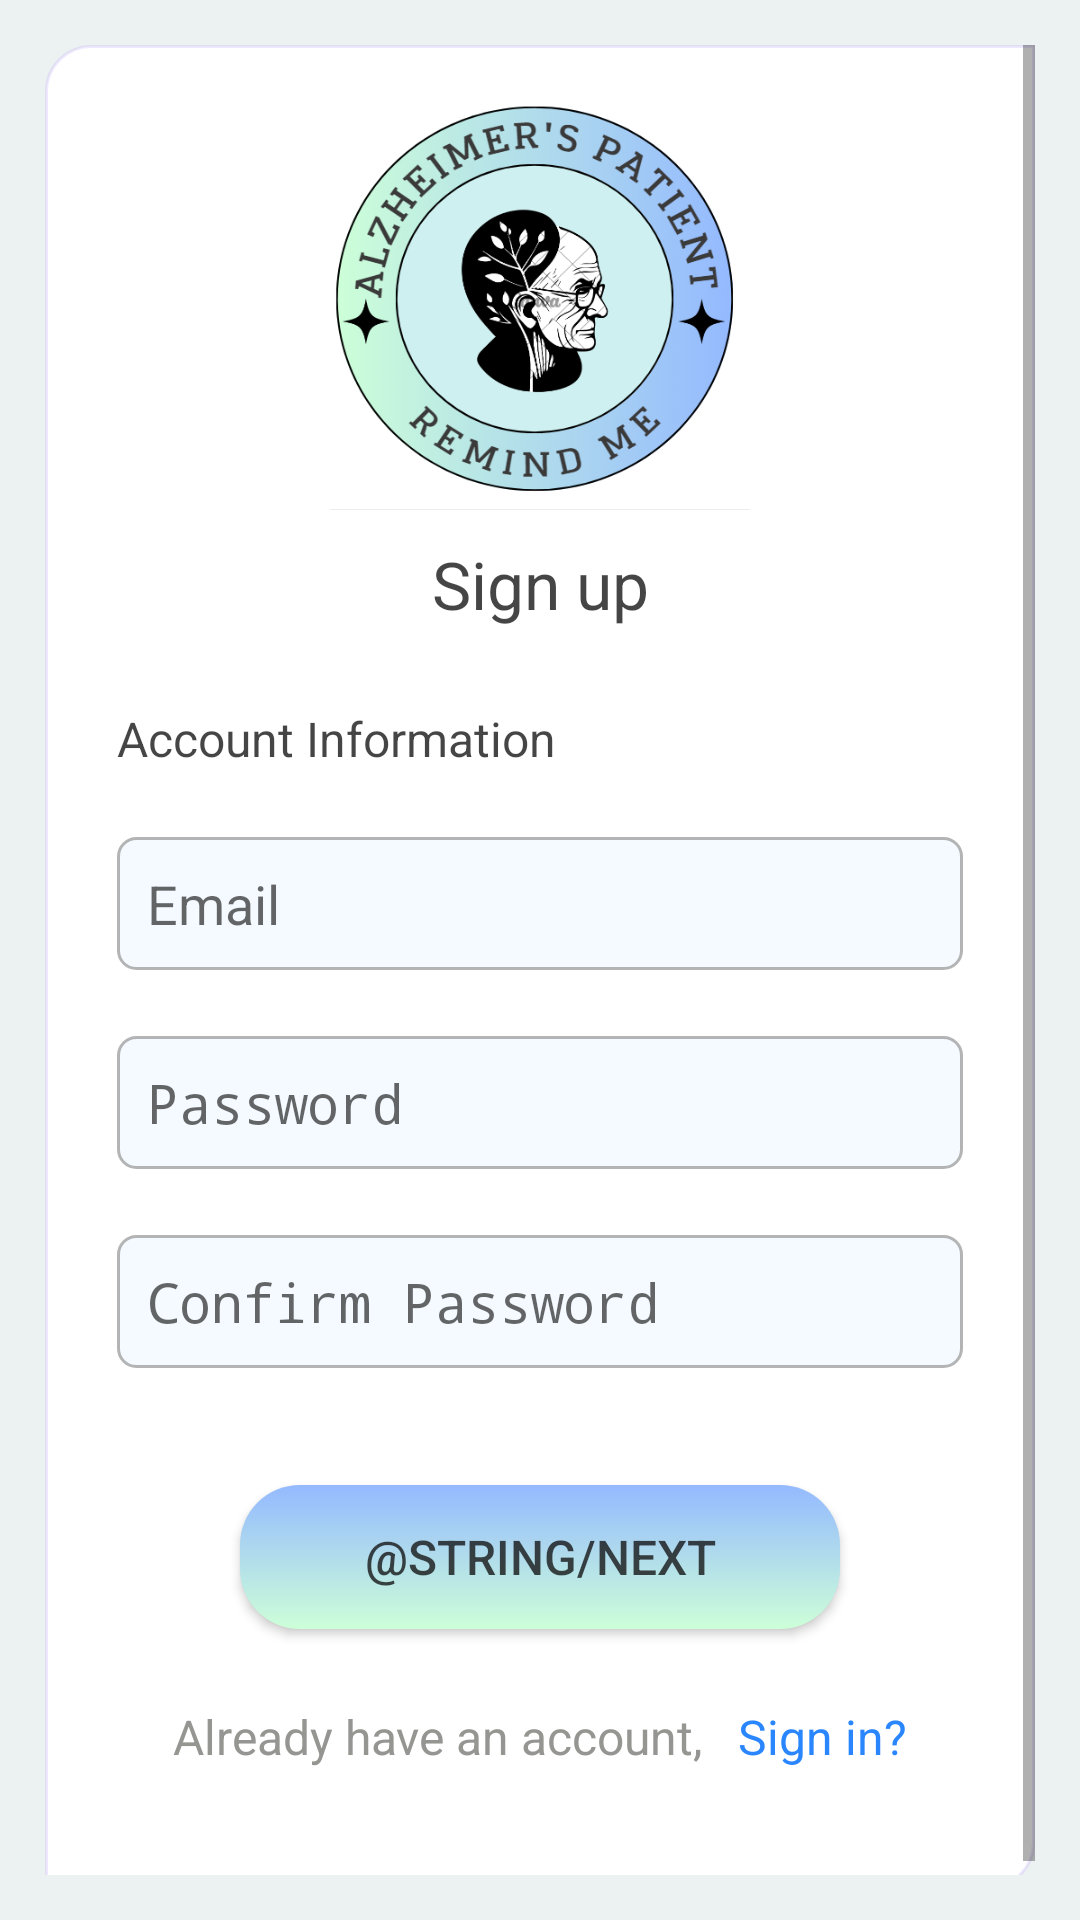

Android layout source for this screen:
<!-- AndroidManifest.xml: application theme Theme.AppCompat -->
<!-- res/layout/activity_sign_up_step1.xml -->
<?xml version="1.0" encoding="utf-8"?>
<RelativeLayout xmlns:android="http://schemas.android.com/apk/res/android"
    xmlns:app="http://schemas.android.com/apk/res-auto"
    xmlns:tools="http://schemas.android.com/tools"
    android:layout_width="match_parent"
    android:layout_height="match_parent"
    android:gravity="center"
    android:background="@color/gray4"
    android:padding="15dp"
    android:paddingBottom="25dp"
    tools:context=".account.SignUpStep1Activity">
    <ScrollView
        android:layout_width="match_parent"

        android:layout_height="match_parent">
        <LinearLayout
            style="@style/continerLinearLayout"
            >
        <ImageView
            style="@style/logoImageView"
            />

        <TextView
        android:id="@+id/textView"
        android:layout_width="match_parent"
        android:layout_height="wrap_content"

        android:layout_marginBottom="15dp"
   android:gravity="center"
        android:textSize="22sp"
        android:textColor="@color/black"
        android:text="@string/sign_up" />
        <include  layout="@layout/account_credentials_layout" />

        <androidx.appcompat.widget.AppCompatButton
        android:id="@+id/buttonNext"
        android:layout_width="wrap_content"
        android:layout_height="wrap_content"
        android:radius="15dp"
        android:layout_marginTop="30dp"
            android:textColor="@color/black"
        android:background="@drawable/button_background"

        android:paddingHorizontal="35dp"
        android:textSize="16sp"
        android:text="@string/next" 
      android:layout_gravity="center"
        />

        <LinearLayout
            android:layout_marginTop="25dp"
            android:layout_marginBottom="25dp"
            android:layout_width="wrap_content"
            android:orientation="horizontal"
            android:layout_height="wrap_content">
            <TextView
                android:id="@+id/textViewtext"
                android:layout_width="match_parent"
                android:layout_height="wrap_content"

                android:gravity="center"

                android:textSize="16dp"
                android:textColor="@color/gray3"
                android:text="@string/already_member" />
            <TextView
                android:id="@+id/textViewLogIn"
                android:layout_width="match_parent"
                android:layout_height="wrap_content"
                android:layout_marginStart="12dp"
                android:gravity="center"

                android:textSize="16dp"
                android:textColor="#e41078ff"
                android:text="@string/already_member_signin" />
        </LinearLayout>
</LinearLayout>
    </ScrollView>
</RelativeLayout>
<!-- res/layout/account_credentials_layout.xml (included above) -->
<?xml version="1.0" encoding="utf-8"?>
<LinearLayout
        xmlns:android="http://schemas.android.com/apk/res/android"
    android:id="@+id/accountCredentialsLayout"
        android:layout_width="match_parent"
        android:layout_height="wrap_content"
        android:orientation="vertical"
        android:gravity="center"
    android:layout_margin="3dp"
    android:paddingHorizontal="6dp"
    android:paddingVertical="6dp"

    >
        <TextView

            android:layout_width="match_parent"
            android:layout_height="wrap_content"

            android:layout_marginTop="2dp"
            android:gravity="center_vertical"
            android:textSize="16sp"

            android:textColor="@color/black"
            android:text="@string/account_info" />
        <EditText
            android:id="@+id/editTextEmail"
            style="@style/editText"

            android:hint="@string/email"
            android:inputType="textEmailAddress"

            />


        <EditText
            android:id="@+id/editTextPassword"
            style="@style/editText"
            android:hint="@string/password"

            android:inputType="textPassword"
            />
        <EditText
            android:id="@+id/editTextConfirmPassword"
            style="@style/editText"
            android:hint="@string/password_confirm"
            android:inputType="textPassword"

            />
    <CheckBox
        android:layout_width="match_parent"
        android:layout_height="wrap_content"
        android:layout_marginTop="15dp"
        android:id="@+id/checkboxIsCareProvider"
        android:visibility="gone"
        android:text="@string/i_am_care_provider"/>
    </LinearLayout>
<!-- resources referenced by this layout -->
<resources>
  <color name="black">#C9131313</color>
  <color name="gray3">#959592</color>
  <color name="gray4">#ECF1F1</color>
  <!-- drawable button_background (drawable) -->
  <?xml version="1.0" encoding="utf-8"?>
  <shape xmlns:android="http://schemas.android.com/apk/res/android" android:shape="rectangle" >
      <corners
          android:radius="20dp" />
  
      <gradient
          android:type="linear"
          android:angle="90"
          android:startColor="@color/logo"
          android:endColor="@color/logo2" />
      <padding
          android:left="25dp"
          android:top="5dp"
          android:right="25dp"
          android:bottom="5dp" />
      <size
          android:width="200dp"
          android:height="40dp" />
  </shape>
  <string name="account_info">"Account Information "</string>
  <string name="already_member">Already have an account, </string>
  <string name="already_member_signin">Sign in?</string>
  <string name="email">Email </string>
  <string name="i_am_care_provider"> i am care provider </string>
  <string name="password">Password</string>
  <string name="password_confirm">Confirm Password</string>
  <string name="sign_up">Sign up </string>
  <style name="continerLinearLayout">
          <item name="android:layout_width">match_parent</item>
          <item name="android:layout_height">wrap_content</item>
  
          <item name="android:orientation">vertical</item>
          <item name="android:gravity">center_horizontal</item>
          <item name="android:padding">15dp</item>
          <item name="android:paddingBottom">25dp</item>
          <item name="android:background">@drawable/item_border</item>
  
  
      </style>
  <style name="editText">
          <item name="android:layout_width">match_parent</item>
          <item name="android:layout_height">wrap_content</item>
          <item name="android:background">@drawable/et_style</item>
          <item name="android:layout_marginTop">22dp</item>
          <item name="android:padding">10dp</item>
  
      </style>
  <style name="logoImageView">
          <item name="android:layout_width">140dp</item>
          <item name="android:layout_height">140dp</item>
  
          <item name="android:contentDescription">@string/login_name</item>
          <item name="android:layout_alignParentTop">true</item>
          <item name="android:layout_centerHorizontal">true</item>
          <item name="android:layout_marginBottom">10dp</item>
          <item name="android:background">@drawable/ic_launcher_icon_logo2</item>
  
  
      </style>
  <color name="logo">#cdffd8</color>
  <color name="logo2">#94b9ff</color>
  <!-- drawable item_border (drawable) -->
  <?xml version="1.0" encoding="utf-8"?>
  <shape xmlns:android="http://schemas.android.com/apk/res/android"
      android:shape="rectangle"
      >
      <corners android:topLeftRadius="15dp" android:bottomRightRadius="15dp"/>
      <solid android:color="#fff"/>
      <stroke android:width="1dip" android:color="@color/logo4"/>
  </shape>
  <!-- drawable et_style (drawable) -->
  <?xml version="1.0" encoding="utf-8"?>
  <shape xmlns:android="http://schemas.android.com/apk/res/android" android:shape="rectangle">
      <stroke android:width="1dip" android:color="#B7989898"/>
      <corners android:radius="6dp"/>
      <solid android:color="#0C2196F3"/>
  </shape>
  <string name="login_name">LogIn </string>
  <style name="RobotoTextViewStyle" parent="android:Widget.TextView">
          <item name="android:fontFamily">@font/acme</item>
      </style>
  <style name="RobotoButtonStyle" parent="android:Widget.Holo.Button">
          <item name="android:fontFamily">@font/acme</item>
      </style>
  <color name="logo4">#1E8C52FF</color>
</resources>
